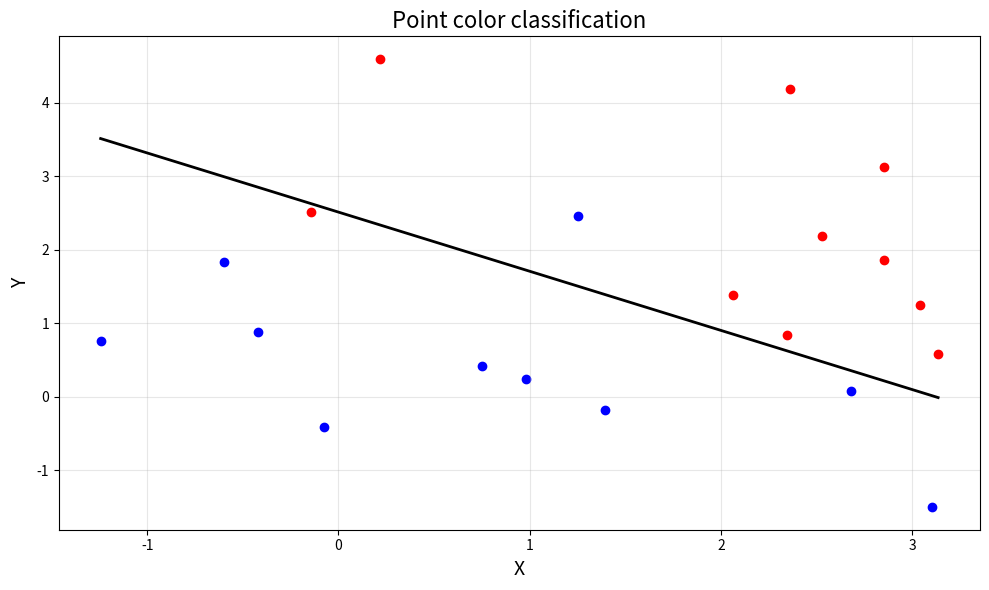

Here is the Python script that generated this plot:
import numpy as np
import matplotlib.pyplot as plt

test_features = np.array([
    [1.0, 3.0], [1.5, 2.5], [2.0, 2.0], [2.5, 1.5], [3.0, 1.0],
    [1.5, 3.5], [2.0, 3.0], [2.5, 2.5], [3.0, 2.0], [3.5, 1.5],

    [0.5, 1.0], [1.0, 0.5], [1.5, 0.0], [2.0, -0.5], [2.5, -1.0],
    [-0.5, 1.5], [0.0, 1.0], [0.5, 0.5], [1.0, 0.0], [1.5, -0.5]
])

test_categories = np.array([1, 1, 1, 1, 1, 1, 1, 1, 1, 1,
                            0, 0, 0, 0, 0, 0, 0, 0, 0, 0])

noise = np.random.uniform(-1.5, 1.5, test_features.shape)
test_features += noise



def sigmoid(labels: np.ndarray) -> np.ndarray:
    return np.where(labels >= 0,
                   1 / (1 + np.exp(-labels)),
                   np.exp(labels) / (1 + np.exp(labels)))

def score(weights: np.ndarray, features: np.ndarray) -> np.ndarray:
    return features @ weights


def predict(weights: np.ndarray, features: np.ndarray) -> np.ndarray:
    return sigmoid(score(weights, features))


def log_loss(weights: np.ndarray,
                     features: np.ndarray,
                     categories: np.ndarray) -> int:
    predicted_categories = predict(weights, features)
    log_loss = categories*np.log(predicted_categories) + (1-categories)*np.log(1-predicted_categories)
    return -log_loss.sum()


def gradient_descent(weights: np.ndarray,
                     features: np.ndarray,
                     categories: np.ndarray,
                     step: float) -> np.ndarray:
    minibatch_indexes = np.random.randint(0, categories.size, size=10)
    features = features[minibatch_indexes]
    categories = categories[minibatch_indexes]
    predicted_categories = predict(weights, features)
    gradient = features.T @ (predicted_categories - categories)
    weights -= step * gradient


def logistic_classification(
        features: np.ndarray,
        categories: np.ndarray,
        step: float, steps: int) -> np.ndarray:
    features_std = features.std(axis=0)
    features_mean = features.mean(axis=0)
    features = (features-features_mean)/features_std
    features = add_bias(features)
    weights = np.random.uniform(-1, 1, size=features.shape[1])
    for s in range(steps):
        gradient_descent(weights, features, categories, step)
        error = log_loss(weights, features, categories)
        if error == 0:
            break
        if s % 1000 == 0:
            print(error)
    weights[:-1] *= features_std.prod()/features_std
    weights[-1] = weights[-1]*features_std.prod() - np.dot(weights[:-1],features_mean)
    return weights


def add_bias(features: np.ndarray) -> np.ndarray:
    return np.column_stack([features, np.ones(features.shape[0])])


def plot_classification(weights: np.ndarray,
                        features: np.ndarray,
                        categories: np.ndarray):
    plt.figure(figsize=(10, 6))
    x = features[:, 0]
    y = features[:, 1]
    plt.scatter(x[categories == 0], y[categories == 0], color='blue')
    plt.scatter(x[categories == 1], y[categories == 1], color='red')
    line = [-weights[0]/weights[1], -weights[2]/weights[1]]
    if line is not None:
        x_min, x_max = min(x), max(x)
        y_min = line[0] * x_min + line[1]
        y_max = line[0] * x_max + line[1]
        plt.plot([x_min, x_max], [y_min, y_max], color='black', linewidth=2)
    plt.title('Point color classification', fontsize=16)
    plt.xlabel('X', fontsize=14)
    plt.ylabel('Y', fontsize=14)
    plt.grid(True, alpha=0.3)
    plt.tight_layout()
    plt.show()


if __name__ == '__main__':
    weights = logistic_classification(test_features, test_categories, 0.001, 100000)
    plot_classification(weights, test_features, test_categories)
